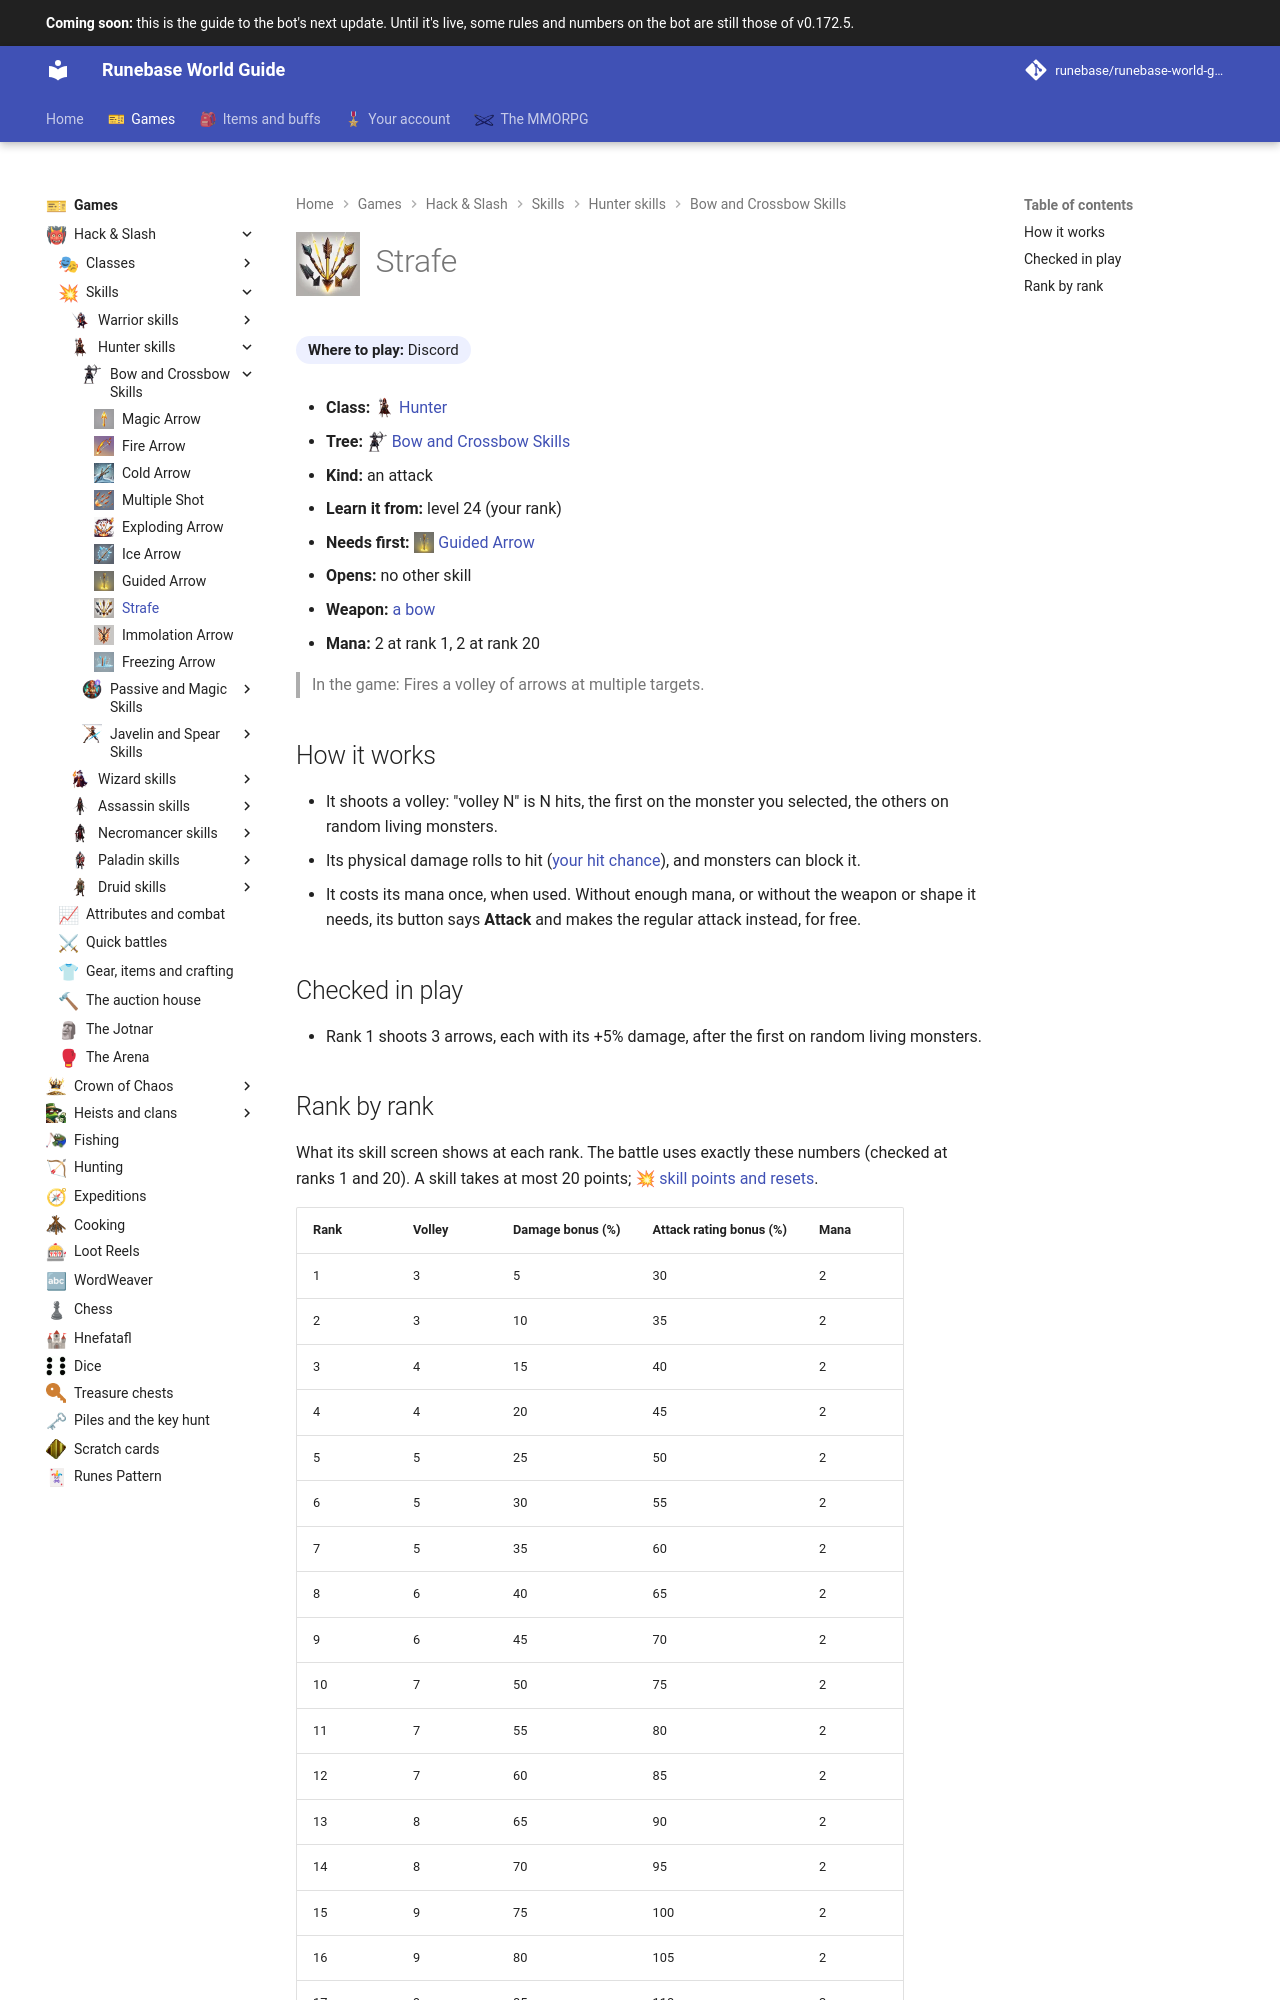

repository: Runebase/runebase-world-guide · page: next/games/hack-and-slash/skills/hunter/bow-and-crossbow-skills/strafe/index.html · generator: mkdocs

---
title: "Strafe"
icon: guide/nav
nav_icon: "assets/icons/skill/hunter/strafe.webp"
---

# ![Strafe](../../../../../assets/icons/skill/hunter/strafe.webp){ .gi .gi-title width="64" height="64" loading="lazy" } Strafe

**Where to play:** Discord
{ .where-to-play }

- **Class:** <span class="gi-m">![](../../../../../assets/icons/class/hunter.webp){ .gi .gi-mention width="20" height="20" loading="lazy" }&nbsp;[Hunter](../../../classes/hunter.md)</span>
- **Tree:** <span class="gi-m">![](../../../../../assets/icons/skill-tree/bow-and-crossbow-skills.webp){ .gi .gi-mention width="20" height="20" loading="lazy" }&nbsp;[Bow and Crossbow Skills](index.md)</span>
- **Kind:** an attack
- **Learn it from:** level 24 (your rank)
- **Needs first:** <span class="gi-m">![](../../../../../assets/icons/skill/hunter/guided-arrow.webp){ .gi .gi-mention width="20" height="20" loading="lazy" }&nbsp;[Guided Arrow](guided-arrow.md)</span>
- **Opens:** no other skill
- **Weapon:** [a bow](../../../gear-and-crafting.md#weapons-that-skills-need)
- **Mana:** 2 at rank 1, 2 at rank 20

> In the game: Fires a volley of arrows at multiple targets.

## How it works

- It shoots a volley: "volley N" is N hits, the first on the monster you selected, the others on random living monsters.
- Its physical damage rolls to hit ([your hit chance](../../../attributes-and-combat.md#hitting-and-missing)), and monsters can block it.
- It costs its mana once, when used. Without enough mana, or without the weapon or shape it needs, its button says **Attack** and makes the regular attack instead, for free.

## Checked in play

- Rank 1 shoots 3 arrows, each with its +5% damage, after the first on random living monsters.
